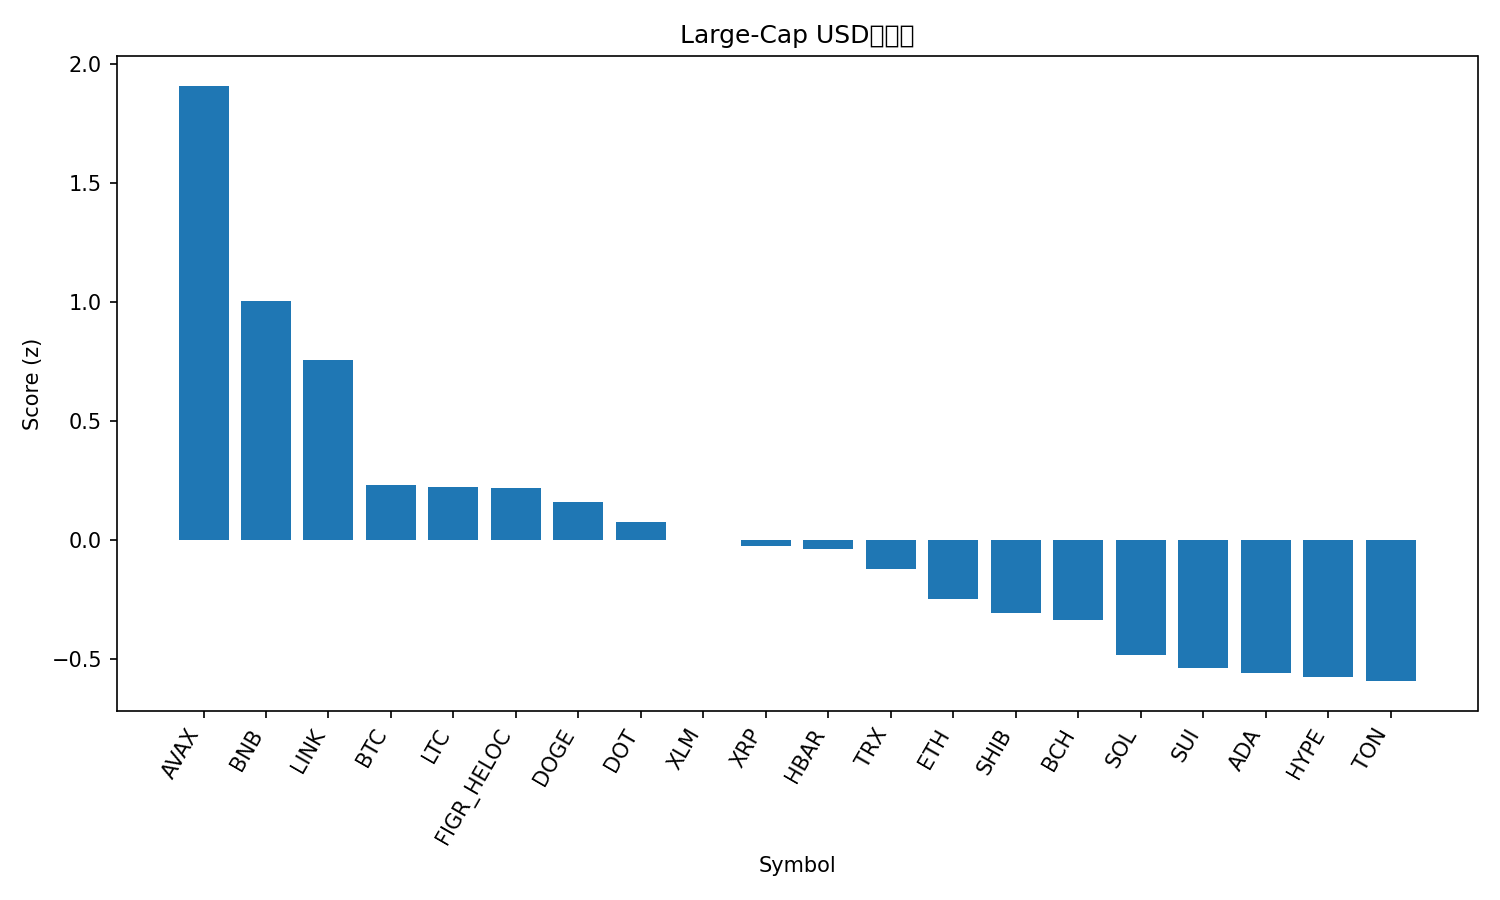

The file beside this chart, header and first rows:
rank, name, symbol, price, pct_1h, pct_24h, pct_7d, pct_1h_vs_btc, pct_24h_vs_btc, pct_7d_vs_btc, market_cap_rank, market_cap, volume_usd, score
1, Avalanche, AVAX, 34.29, 0.05484, 5.277, 18.9, -0.01817, 5.504, 17.57, 17, 14464715753, 2129039206, 1.907
2, BNB, BNB, 996.8, 0.2831, -0.07334, 9.694, 0.2101, 0.1531, 8.36, 5, 138787144106, 2396430759, 1.002
3, Chainlink, LINK, 24.49, 0.08932, 2.848, -0.6473, 0.01631, 3.075, -1.981, 13, 16625763076, 1077784158, 0.7572
4, Bitcoin, BTC, 116878, 0.07301, -0.2265, 1.334, 0.0, 0.0, 0.0, 1, 2328858425508, 36601051340, 0.2314
5, Litecoin, LTC, 117.3, -0.07624, 1.75, 1.042, -0.1493, 1.976, -0.2919, 26, 8959654581, 608867382, 0.2235
6, Figure Heloc, FIGR_HELOC, 1.036, 0.0, 1.076, -0.06666, -0.07301, 1.302, -1.4, 20, 12953015994, 233378420, 0.2179
7, Dogecoin, DOGE, 0.2755, 0.07648, -1.176, 5.535, 0.003467, -0.9495, 4.201, 8, 41645289275, 3909074844, 0.1597
8, Polkadot, DOT, 4.6, -0.3914, 3.212, 8.233, -0.4644, 3.438, 6.9, 32, 7022728845, 632656532, 0.07441
9, Stellar, XLM, 0.3914, 0.1005, -0.9188, -1.282, 0.02749, -0.6923, -2.616, 21, 12473922169, 285959899, -0.0009854
10, XRP, XRP, 3.04, 0.1027, -1.273, -0.5554, 0.02972, -1.047, -1.889, 3, 181573120711, 5974402717, -0.02425
11, Hedera, HBAR, 0.2441, 0.01106, -0.3923, 0.3163, -0.06196, -0.1658, -1.017, 25, 10353476096, 308737529, -0.03753
12, TRON, TRX, 0.3466, -0.1229, 0.8724, -0.6554, -0.1959, 1.099, -1.989, 11, 32817393133, 876933355, -0.1221
13, Ethereum, ETH, 4536, -0.04861, -0.9633, -0.0586, -0.1216, -0.7368, -1.392, 2, 547596417280, 25483875378, -0.2491
14, Shiba Inu, SHIB, 1.321e-05, -0.04662, -0.7753, -1.312, -0.1196, -0.5488, -2.646, 31, 7783216196, 221833005, -0.3069
15, Bitcoin Cash, BCH, 611.5, 0.0977, -3.264, 2.49, 0.02469, -3.038, 1.157, 22, 12187865700, 746748427, -0.3356
16, Solana, SOL, 244.2, -0.2416, -0.3106, 2.583, -0.3146, -0.08408, 1.249, 6, 132624182149, 8991124628, -0.4846
17, Sui, SUI, 3.81, -0.3571, 0.5872, 3.893, -0.4301, 0.8137, 2.56, 19, 13603391942, 2088650283, -0.5354
18, Cardano, ADA, 0.9068, -0.3008, 0.4528, 0.635, -0.3738, 0.6793, -0.6987, 10, 33114333854, 2263734208, -0.5572
19, Hyperliquid, HYPE, 56.61, 0.05285, -3.352, -0.7051, -0.02016, -3.126, -2.039, 15, 15320423313, 543485487, -0.5759
20, Toncoin, TON, 3.16, -0.3336, 1.031, -1.257, -0.4066, 1.257, -2.59, 29, 8047350575, 159286958, -0.5922
21, Cronos, CRO, 0.2336, -0.05973, -1.728, -8.784, -0.1327, -1.501, -10.12, 28, 8134673430, 62906941, -0.8102
